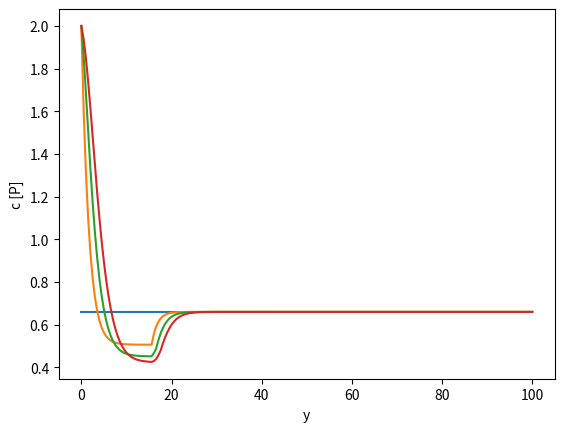
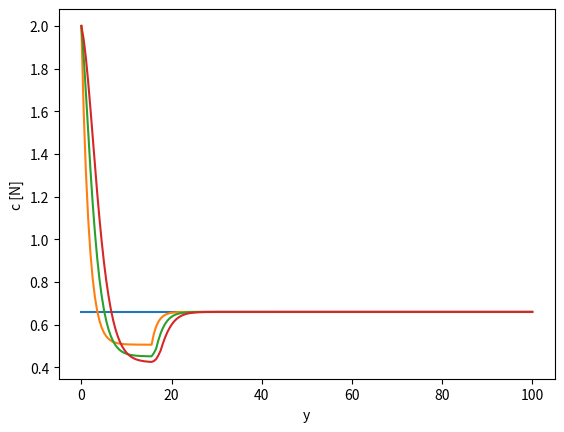
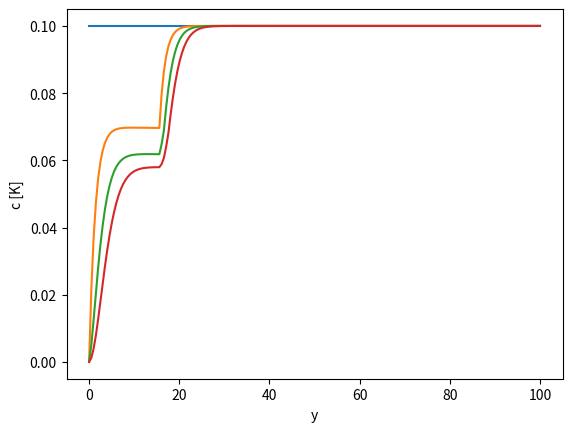
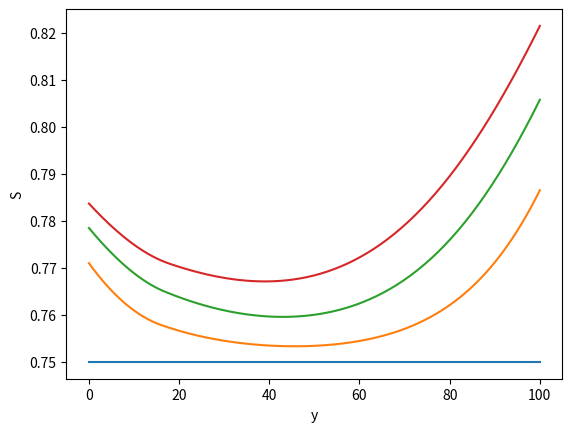

The matplotlib source for these figures, in order:
#suelos eq richards no lineal con 1 sola especie quimica con raices y succion de agua
#con succion de nutrientes
#ec de concentracion lineal con el termino F no lineal
#modelo de raices muy simple aproximado 
#transporte de varias especies con dictionaries

#!/usr/bin/env python3
# -*- coding: utf-8 -*-
"""
Created on Sat Nov 14 11:10:54 2020

@author: whadyimac
"""
import os
import numpy as np
from scipy.optimize import minimize
from scipy.optimize import fsolve
from scipy.optimize import root
from scipy.optimize import newton
from numpy.linalg import solve
from scipy import interpolate
import matplotlib.pyplot as plt


D0=1e3 #cm2/day
K0=51 #cm
r0=2
r1=6.4
l00=15.7
#l01=2.7
K1=8 #cm paper
Ks=5 #cm/day
Km=5.8e-3 #micro mol/cm3
fi=0.4 #porosity
b=239 #buffer for phosfate no units
d=2 #nutirent impedance phosfate no units
Df=1e-5 #nutrient diffusivity phosphate cm2/day
m=0.5 #non-saturated water flow paramter
W=0.05
Wdim=D0/K0*W
rho=0.1
rhodim=rho*(D0*Km)/K0
Pc=0.232e5 #Pa
a0=5e-2 #cm root radio
a=a0
a1=a0 #asumida
L1=8 #cm
beta=np.arccos(0.5)
kr=7.85e-10*1e4*86400*1e-6/(2*np.pi*a) #cm^4*dia^-1*Pa^-1
kz0=1.875e-10*1e8*86400*1e-6 #cm^4*dia^-1*Pa^-1
kz1=4.6e-14*1e8*86400*1e-6 #cm^4*dia^-1*Pa^-1
Pz0=-1e6 #Pa pressure at the surface
Fm=3.26e-6*86400 #micro mol*cm^-2*day^-1
L=50 #cm
L0=L
lb=l00 #cm asumido
ln=0.7
la=15 #cm
zmax=100 #cm total simulation depth
ns=7 #number of chemical species to be transported
n=200 #nodes
tfinal=2 #days
dx=zmax/(n-1) #cm
dt=0.5 #days
ntsteps=int(tfinal/dt) #time steps
nespecies=3
especies=['P','N','K']
dict_rhodim={}
dict_rhodim['P']=rhodim
dict_rhodim['N']=rhodim
dict_rhodim['K']=0


zcoo=np.linspace(0,zmax,n)
times=np.linspace(0,tfinal,ntsteps)      
nodes=list(range(n))
set1=[0]
set2=list(range(1,n-1))
set3=[n-1]

S=np.zeros(n)
def P(S):
    if S>0 and S<1:
        y=-Pc*(S**(-1/m)-1)**(1-m)
    if S<=0:
        Saux=1e-4
        yp=(1-m)*(-1/m)*Saux**(-1/m-1)*(Saux**(-1/m)-1)
        y=(S-Saux)*yp+P(Saux)
    if S>=1:
        y=0
    return y

def psi1(z):
    if z>=lb and z<=L0-la:
        y=1/ln
    else:
        y=0
    return y

def D(S):
    if S>0 and S<1:
        y=S**(1/2-1/m)*((1-S**(1/m))**(-m)+(1-S**(1/m))**m-2)
    if S>=1:
        d=0.999999
        y=dD(d)*(S-d)+D(d)
    if S<=0:
        y=0
    return y

def dD(S):
    if S>0 and S<1:
        y=S**(1/2-1/m)*(S**(-1+1/m)*(1-S**(1/m))**(-1-m)-S**(-1+1/m)*(1-S**(1/m))**(-1+m))+\
        (1/2-1/m)*S**(-1/2-1/m)*(-2+(1-S**(1/m))**(-m)+(1-S**(1/m))**m)
    if S<=0:
        y=0
    if S>=1:
        xe=0.999999
        d=1e-6
        yp=(dD(xe)-dD(xe-d))/d
        y=dD(xe)+yp*(S-xe)
    return y
    

def k(S):
    if S>0 and S<=1:
        y=S**(1/2)*(1-(1-S**(1/m))**m)**2
    if S<=0:
        y=0
    if S>1: y=1    
    return y

def dk(S):
    if S>0 and S<1:
        y=2*S**(-1/2+1/m)*(1-S**(1/m))**(-1+m)*(1-(1-S**(1/m))**m)+\
        (1-(1-S**(1/m))**m)**2/(2*S**(1/2))
    if S<=0:
        y=0
    if S>=1:
        xe=0.999999
        d=1e-6
        yp=(dk(xe)-dk(xe-d))/d
        y=dk(xe)+yp*(S-xe)
        
    return y    

S=np.zeros(n)
S0=np.zeros(n)   #initial condtion for S
X0=np.zeros(n) #initialguess for optimization for S
bnds=np.zeros((n,2))
Smat=np.zeros((n,ntsteps+1))
u=np.zeros(n)
Pr=np.zeros(n)
dict_cmat={}
for esp in especies:
    dict_cmat[esp]=np.zeros((n,ntsteps+1))

def Fw(S):
#solution of root pressure equation
    n0=100
    APr=np.zeros((n0,n0))
    BPr=np.zeros(n0)
    dx0=L0/(n0-1)
    z0=np.linspace(0,L0,n0)
    set10=[0]
    set20=list(range(1,n0-1))
    set30=[n0-1]    
    F=np.zeros(n0)
    interpS=interpolate.interp1d(zcoo,S)
    S0=interpS(z0)
    for i in range(n0):
        if i in set20:
            APr[i,i+1]=-kz0*(1/dx0**2)
            APr[i,i]=-kz0*(-2/dx0**2)+\
            (2*np.pi*a*kr+(2*np.pi*a*kr*kz1)**(1/2)*psi1(z0[i]))
            APr[i,i-1]=-kz0*(1/dx0**2)
            BPr[i]=(2*np.pi*a*kr+(2*np.pi*a*kr*kz1)**(1/2)*psi1(z0[i]))*P(S0[i])
        if i in set10:
            APr[i,i]=1
            BPr[i]=Pz0
        if i in set30:
            APr[i,i]=1/dx0
            APr[i,i-1]=-1/dx0
            BPr[i]=0
    Pr=solve(APr,BPr)
    for i in range(n0):
        if S0[i]>0.01:
            F[i]=(2*np.pi*a*kr+(2*np.pi*a*kr*kz1)**(1/2)*psi1(z0[i]))/\
            (np.pi*(a0+K1*np.cos(beta))**2)*(P(S0[i])-Pr[i]) 
        else:
            F[i]=0
    return z0,F

def Fc0(S,c,z,t):
    if z<=L0:
        lambda0=Fm*a0/(Df*fi**(1+d)*S**(1+d)*Km)
        alfa0=4*np.exp(-np.euler_gamma)*Df*fi**(1+d)*S**(1+d)/(a0**2*(b+fi*S))
#        Lc0=lambda0/2*np.log(alfa0*t+alfa0*K0/r0*np.log(1-z/K0)+1)
        Lc0=lambda0/2*np.log(alfa0*t+1)
        F0=2*np.pi*a0*(2*Fm*c/Km)/(1+c/Km+Lc0+np.sqrt(4*c/Km+(1-c/Km+Lc0)**2))
    else:
        F0=0
    return F0

def fc1(S,c,z,t):
    if z>lb and z<=L0:
        tau=-(K0/r0)*np.log(1-lb/K0)
        lambda1=Fm*a1/(Df*fi**(1+d)*S**(1+d)*Km)
        alfa1=4*np.exp(-np.euler_gamma)*Df*fi**(1+d)*S**(1+d)/(a1**2*(b+fi*S))        
#        Lc1=lambda1/2*np.log(alfa1*t+alfa1*K0/r0*np.log(1-z/K0)+\
#        alfa1*K1/r1*np.log(1-(z-zprime)/(K1*np.cos(beta)))+1)
        Lc1=lambda1/2*np.log(alfa1*(t-tau)+1)
        f1=2*np.pi*a1/np.cos(beta)*(2*Fm*c/Km)/(1+c/Km+Lc1+np.sqrt(4*c/Km+(1-c/Km+Lc1)**2))
    else:
        f1=0
    return f1

#definition of nonlinear RIchards equation system
def Frichards(S):
    f=np.zeros(n)
    Fw_table=Fw(S)
    Fw_node=np.zeros(n)
    Fw_spline=interpolate.interp1d(Fw_table[0],Fw_table[1])
    for i in range(n):
        if zcoo[i]<=L0:
            Fw_node[i]=Fw_spline(zcoo[i])
        else:
            Fw_node[i]=0
    for i in range(n):
        if i in set2:
            dS=(S[i+1]-S[i-1])/(2*dx)
            mu=D0*dD(S[i])*dS-Ks*dk(S[i])
            if -mu>=0: #simple upwind
                dS=(S[i]-S[i-1])/dx
#                mu=D0*dD(S[i])*dS-Ks*dk(S[i])
            else:
                dS=(S[i+1]-S[i])/dx
#                mu=D0*dD(S[i])*dS-Ks*dk(S[i])
            f[i]=fi/dt*(S[i]-S0[i])-D0*D(S[i])*(S[i+1]-2*S[i]+S[i-1])/dx**2-\
            mu*dS+Fw_node[i]
        if i in set1:
            f[i]=-D0*D(S[i])/dx*(S[i+1]-S[i])+Ks*k(S[i])-Wdim
        if i in set3:
            f[i]=-D0*D(S[i])/dx*(S[i]-S[i-1])+Ks*k(S[i])
#    fmag=np.linalg.norm(f)**2        
    return f

#definition of nonlinear concentration equation system
def Fconcent(c,*args):
    f=np.zeros(n)
    Fw_node=np.zeros(n)
    Fw_spline=interpolate.interp1d(Fw_table[0],Fw_table[1])
    for i in range(n):
        if zcoo[i]<=L0:
            Fw_node[i]=Fw_spline(zcoo[i])
        else:
            Fw_node[i]=0
    for i in range(n):
        if i in set2:
            Fctot=(Fc0(S[i],c[i],zcoo[i],t)+\
            psi1(zcoo[i])*fc1(S[i],c[i],zcoo[i],t))/(np.pi*(a0+K1*np.cos(beta))**2)    
#            Fctot=Fc0(S[i],c[i],zcoo[i],t)/(np.pi*a0**2)
            dS=(S[i+1]-S[i-1])/(2*dx)
            mu=D0*D(S[i])*dS+Df*fi**(d+1)*(d+1)*S[i]**d*dS-Ks*k(S[i])
#            u=-D0*D(S[i])*dS+Ks*k(S[i])
            if -mu>=0: #upwind
                dc=(c[i]-c[i-1])/dx
            else:
                dc=(c[i+1]-c[i])/dx
#eqn conveccion difusion siplificada
#            dc=(c[i+1]-c[i-1])/(2*dx)           
#            f[i]=(c[i]-c0[i])/dt-\
#            Df*(c[i+1]-2*c[i]+c[i-1])/dx**2-mu*dc-c[i]*Fw_node[i]+Fctot
#eqn convection del paper con alto buffer
#            dc=(c[i+1]-c[i-1])/(2*dx)          
#            f[i]=(b+fi*S[i])*(c[i]-c0[i])/dt-\
#            Df*fi**(d+1)*S[i]**(d+1)*(c[i+1]-2*c[i]+c[i-1])/dx**2-mu*dc\
#            -c[i]*Fw_node[i]+Fctot
#eqn convection del paper con alto buffer simplificadacomo dicen en el paper
#            dc=(c[i+1]-c[i])/(dx)            
            f[i]=(fi*S[i])*(c[i]-c0[i])/dt-\
            Df*fi**(d+1)*S[i]**(d+1)*(c[i+1]-2*c[i]+c[i-1])/dx**2-mu*dc\
                -c[i]*Fw_node[i]+Fctot
        if i in set1:
#collocation condition
            f[i]=-Df*fi**(1+d)*S[i]**(1+d)*(c[i+1]-c[i])/dx+\
            Wdim*c[i]-rhodim_especie
#dirichlet condition
#            f[i]=c[i]-0.66*Km
#finite volume 
#            Fctot=(Fc0(S[i],c[i],zcoo[i],t)+\
#            psi1(zcoo[i])*fc1(S[i],c[i],zcoo[i],t)*dx/2)/(np.pi*(a0+K1*np.cos(beta))**2)    
#            dS=(S[i+1]-S[i])/dx
#            mu=D0*D(S[i])*dS+Df*fi**(d+1)*(d+1)*S[i]**d*dS-Ks*k(S[i])
#            f[i]=(b+fi*S[i])*(c[i]-c0[i])/dt*dx/2+\
#            (c[i]*Wdim-rhodim)-Df*fi**(d+1)*S[i]**(d+1)*(c[i+1]-c[i])/dx\
#            -c[i]*Fw_node[i]*dx/2+Fctot*dx/2   
        if i in set3:
            f[i]=(c[i]-c[i-1])/dx
    return f

#solution of richards equations system
S0[:]=0.75
X0[:]=0.5 #this gugess is important it may not converge
Smat[:,0]=S0
# for i in range(n):
#     u[i]=-D0*D(S0[i])*(S0[i]-S0[i-1])/dx+Ks*k(S0[i])

dict_c0={}
dict_c={}

dict_c0['P']=0.66*Km*np.ones(n)
dict_c0['N']=0.66*Km*np.ones(n)
dict_c0['K']=0.1*Km*np.ones(n)

for esp in especies:
    dict_cmat[esp][:,0]=dict_c0[esp][:]


for j in range(ntsteps):
    t=j*dt
    print('Time= ', t) 
    L0=l00+K0*(1-np.exp(-r0*t/K0))
    tau=-(K0/r0)*np.log(1-lb/K0)
    if t>=tau:
        L1=K1*(1-np.exp(-r1*(t-tau)/K1))
#    for i in range(n):
#        bnds[i]=(1e-6,0.999999)
#solve as optimization 
#    res = minimize(Frichards, X0, method='TNC', bounds=bnds)            
#    S=res.x
#    print('Optimization=',res.success)            
#solve with generic fsolve with options
    res=fsolve(Frichards,X0,xtol=1e-4,full_output=1,col_deriv=1,\
    band=(1,1),epsfcn=1e-6)
    print('Solution code for Richards equation',res[2],res[3])
    F_residual=np.linalg.norm(res[1]['fvec'])
    print('fvec_norm=',F_residual)
    S=res[0]
#solve with root for comparison
#    res=root(Frichards, X0, method='lm',options={"xtol":1e-2,"ftol":1e-2})
#    print('Solution code for Richards equation',res.success,res.status,res.message)
#    S=res.x
#edit negative values after solving
    for i in range(n):
        if S[i]<=0.01 : S[i]=0.01  
    S0=S
    X0=S0
    Smat[:,j+1]=S
#recover the velocity values just in case they're needed
    for i in range(n):
        u[i]=-D0*D(S[i])*(S[i]-S[i-1])/dx+Ks*k(S[i])
#Recover the Fw values at the root nodes        
    Fw_table=Fw(S)
#solution of concentration equations for several species
    for esp in especies:
        c0=dict_c0[esp]
        rhodim_especie=dict_rhodim[esp]
        res=fsolve(Fconcent,dict_c0[esp],args=(t),full_output=1,col_deriv=1,band=(1,1))
        print('Solution code for concentration equation',esp,res[2],res[3])
        print('=======================================================')
        dict_c[esp]=res[0]
        for i in range(n):
            if dict_c[esp][i]<=0 : dict_c[esp][i]=0  #edit negative values
        dict_c0[esp]=dict_c[esp]
        dict_cmat[esp][:,j+1]=dict_c[esp]
        
#save results
if not os.path.exists('resultados_richards_multispecie'):
    os.mkdir('resultados_richards_multispecie')

np.savetxt('resultados_richards_multispecie/S.txt',Smat)        
np.savetxt('resultados_richards_multispecie/t.txt',times)        

for esp in especies:
    file='resultados_richards_multispecie/c['+esp+'].txt'
    np.savetxt(file,dict_cmat[esp])        


for esp in especies:    
    plt.figure()  
    for i in range(0,ntsteps,1):
        plt.plot(zcoo,dict_cmat[esp][:,i]/Km)
    plt.ylabel('c ['+esp+']')
    plt.xlabel('y')        
    

plt.figure()  
for i in range(0,ntsteps,1):
    plt.plot(zcoo,Smat[:,i])
plt.ylabel('S')
plt.xlabel('y')   



